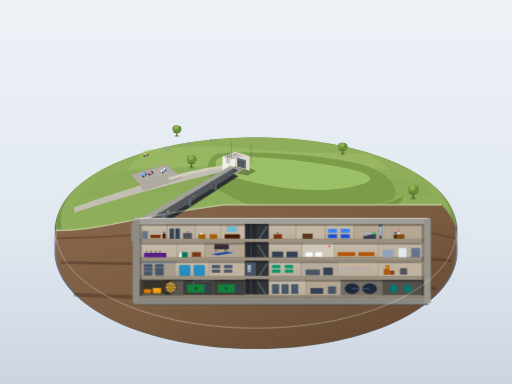
t = 0.00 s
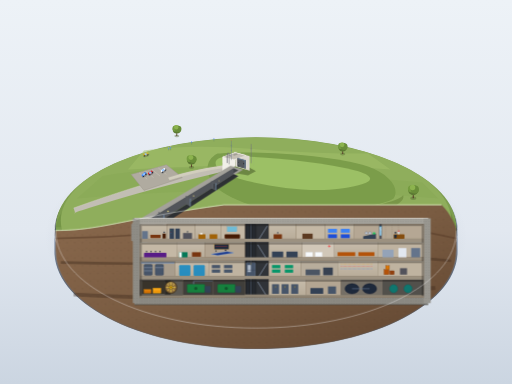
t = 1.75 s
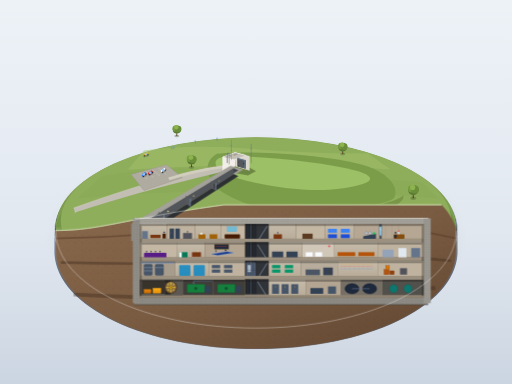
t = 2.75 s
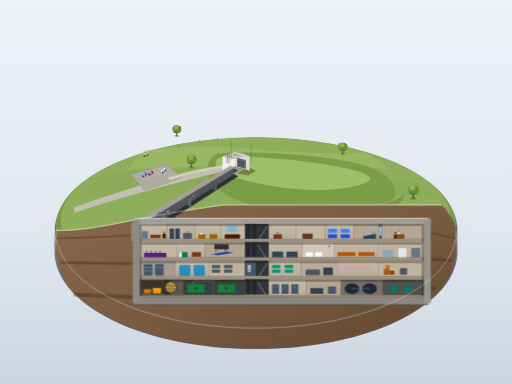
t = 5.50 s
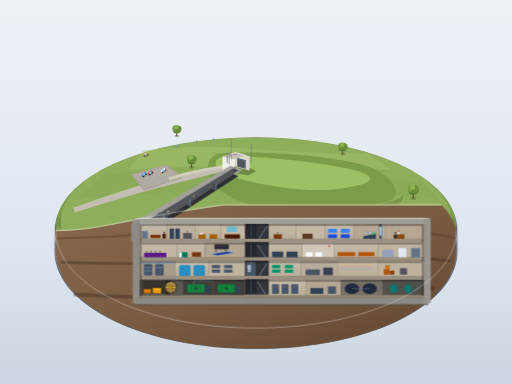
t = 6.88 s
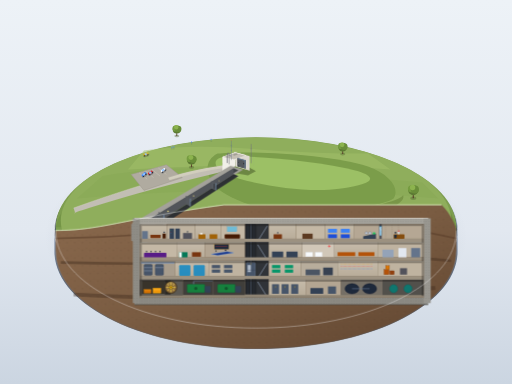
t = 8.25 s

The animated SVG that drew these frames (rendered in a browser with its animation timeline set to each time). Animation: 1 SMIL element (animate=1), 5 CSS @keyframes rules; frames cover the first 8.25 s, repeats indefinitely.

<svg xmlns="http://www.w3.org/2000/svg" viewBox="0 0 1600 1200" width="100%" height="100%">
  <defs>
    <!-- Background Gradient -->
    <linearGradient id="bgGrad" x1="0%" y1="0%" x2="0%" y2="100%">
      <stop offset="0%" stop-color="#edf2f7" />
      <stop offset="60%" stop-color="#e2e8f0" />
      <stop offset="100%" stop-color="#cbd5e1" />
    </linearGradient>

    <!-- Base Gradients -->
    <radialGradient id="plinthShadow" cx="50%" cy="50%" r="50%">
      <stop offset="0%" stop-color="#64748b" stop-opacity="0.45" />
      <stop offset="65%" stop-color="#64748b" stop-opacity="0.2" />
      <stop offset="100%" stop-color="#64748b" stop-opacity="0" />
    </radialGradient>

    <linearGradient id="pedestalRim" x1="0%" y1="0%" x2="100%" y2="0%">
      <stop offset="0%" stop-color="#ffffff" stop-opacity="0.8" />
      <stop offset="50%" stop-color="#f8fafc" stop-opacity="0.3" />
      <stop offset="100%" stop-color="#cbd5e1" stop-opacity="0.9" />
    </linearGradient>

    <linearGradient id="pedestalWall" x1="0%" y1="0%" x2="0%" y2="100%">
      <stop offset="0%" stop-color="#94a3b8" />
      <stop offset="30%" stop-color="#64748b" />
      <stop offset="100%" stop-color="#334155" />
    </linearGradient>

    <!-- Soil Cut Section Gradient -->
    <linearGradient id="soilCutGrad" x1="0%" y1="0%" x2="100%" y2="100%">
      <stop offset="0%" stop-color="#8a694d" />
      <stop offset="50%" stop-color="#7a5c42" />
      <stop offset="100%" stop-color="#604530" />
    </linearGradient>

    <!-- Concrete Section Grad -->
    <linearGradient id="concCutGrad" x1="0%" y1="0%" x2="0%" y2="100%">
      <stop offset="0%" stop-color="#d6d4cc" />
      <stop offset="100%" stop-color="#a3a19a" />
    </linearGradient>

    <!-- Concrete Facade Grad -->
    <linearGradient id="concFacade" x1="0%" y1="0%" x2="100%" y2="0%">
      <stop offset="0%" stop-color="#eae8e1" />
      <stop offset="50%" stop-color="#dcdad2" />
      <stop offset="100%" stop-color="#bfbcb2" />
    </linearGradient>

    <!-- Room Wall Grad -->
    <linearGradient id="roomWall" x1="0%" y1="0%" x2="0%" y2="100%">
      <stop offset="0%" stop-color="#c7bcab" />
      <stop offset="100%" stop-color="#b9ad9a" />
    </linearGradient>

    <!-- Rebar Hatch Pattern -->
    <pattern id="rebarPattern" width="16" height="16" patternUnits="userSpaceOnUse">
      <circle cx="4" cy="4" r="0.9" fill="#585652" />
      <circle cx="12" cy="12" r="0.9" fill="#585652" />
      <circle cx="12" cy="4" r="0.6" fill="#44423f" />
      <circle cx="4" cy="12" r="0.6" fill="#44423f" />
    </pattern>

    <!-- Soil Texture Pattern -->
    <pattern id="soilDots" width="24" height="24" patternUnits="userSpaceOnUse">
      <circle cx="6" cy="7" r="1.2" fill="#563d29" opacity="0.6" />
      <circle cx="18" cy="14" r="1.6" fill="#473120" opacity="0.5" />
      <circle cx="12" cy="20" r="0.9" fill="#917255" opacity="0.7" />
    </pattern>

    <!-- Tree Symbol -->
    <g id="tree">
      <ellipse cx="0" cy="10" rx="9" ry="5" fill="#4d612e" opacity="0.4" />
      <path d="M-2,10 L-1,-4 L1,-4 L2,10 Z" fill="#5c442c" />
      <!-- Canopy layers -->
      <circle cx="0" cy="-14" r="15" fill="#5c7a33" />
      <circle cx="-5" cy="-18" r="11" fill="#759c40" />
      <circle cx="5" cy="-16" r="12" fill="#698d39" />
      <circle cx="-2" cy="-22" r="8" fill="#8cb34e" />
    </g>

    <!-- Car Symbol (Generic Miniature) -->
    <g id="miniCar">
      <ellipse cx="0" cy="3" rx="10" ry="5" fill="#2d3748" opacity="0.35" />
      <rect x="-8" y="-4" width="16" height="7" rx="2.5" fill="currentColor" />
      <rect x="-4" y="-3.5" width="8" height="6" rx="1.5" fill="#93c5fd" />
      <circle cx="-5" cy="3.5" r="1.8" fill="#111827" />
      <circle cx="5" cy="3.5" r="1.8" fill="#111827" />
    </g>

    <!-- Visitor Figure Symbol -->
    <g id="visitor">
      <ellipse cx="0" cy="1" rx="2" ry="1.1" fill="#1e293b" opacity="0.3" />
      <path d="M-1,-2 L1,-2 L1.5,-6 L-1.5,-6 Z" fill="#3b82f6" />
      <circle cx="0" cy="-7.5" r="1.2" fill="#fbcfe8" />
    </g>

    <!-- Room Shadow AO filter -->
    <filter id="ambientShadow" x="-10%" y="-10%" width="120%" height="120%">
      <feGaussianBlur stdDeviation="3" result="blur" />
      <feComposite in="SourceGraphic" in2="blur" operator="over" />
    </filter>

    <style>
      <![CDATA[
        /* Keyframe animations for moving micro elements (visitors, car) */
        @keyframes walkVisitor1 {
          0% { transform: translate(590px, 450px); }
          50% { transform: translate(625px, 442px); }
          100% { transform: translate(590px, 450px); }
        }
        @keyframes walkVisitor2 {
          0% { transform: translate(520px, 470px); }
          50% { transform: translate(555px, 460px); }
          100% { transform: translate(520px, 470px); }
        }
        @keyframes walkVisitor3 {
          0% { transform: translate(660px, 440px); }
          50% { transform: translate(685px, 435px); }
          100% { transform: translate(660px, 440px); }
        }
        @keyframes carSlightPark {
          0% { transform: translate(455px, 482px) rotate(-18deg); }
          50% { transform: translate(456px, 482px) rotate(-18deg); }
          100% { transform: translate(455px, 482px) rotate(-18deg); }
        }
        @keyframes antennaPulse {
          0%, 100% { opacity: 0.3; }
          50% { opacity: 1; }
        }
        .anim-walk1 { animation: walkVisitor1 10s ease-in-out infinite; }
        .anim-walk2 { animation: walkVisitor2 11s ease-in-out infinite; }
        .anim-walk3 { animation: walkVisitor3 8.5s ease-in-out infinite; }
        .anim-car   { animation: carSlightPark 6s ease-in-out infinite; }
      ]]>
    </style>
  </defs>

  <!-- Canvas Background -->
  <rect width="1600" height="1200" fill="url(#bgGrad)" />

  <!-- Soft Shadow Under Plinth Base -->
  <ellipse cx="800" cy="740" rx="660" ry="320" fill="url(#plinthShadow)" />

  <!-- ==================== PEDESTAL CYLINDER BASE ==================== -->
  <g id="plinthGroup">
    <!-- Pedestal Extrusion Wall -->
    <path d="M 170,720 
             C 170,890 450,1025 800,1025 
             C 1150,1025 1430,890 1430,720 
             L 1430,785 
             C 1430,955 1150,1090 800,1090 
             C 450,1090 170,955 170,785 Z" 
          fill="url(#pedestalWall)" />
    
    <!-- Pedestal Rim/Bevel Highlight -->
    <ellipse cx="800" cy="720" rx="630" ry="285" fill="#475569" />
    <ellipse cx="800" cy="718" rx="630" ry="285" fill="none" stroke="url(#pedestalRim)" stroke-width="2.5" />
  </g>

  <!-- ==================== GROUND LEVEL (TERRAIN & SURFACE) ==================== -->
  <g id="groundSurface">
    <!-- Base grass plateau (clipped to back half of circular pedestal + natural landscape contours) -->
    <!-- Distant flat fields (distant ring of top plinth) -->
    <ellipse cx="800" cy="710" rx="626" ry="281" fill="#7d9d4f" />
    <path d="M 174,710 C 220,530 520,440 800,440 C 1120,440 1380,530 1426,710 Z" fill="#6f8f42" opacity="0.6" />
    
    <!-- Gentle landscape grass surface with variation -->
    <ellipse cx="800" cy="690" rx="610" ry="260" fill="#8fae5c" />
    
    <!-- Far distance low relief field patches -->
    <path d="M 450,470 Q 600,450 780,465 T 1150,480 L 1220,530 Q 900,500 400,530 Z" fill="#a4c26b" opacity="0.5" />
    <path d="M 320,550 Q 550,510 880,535 T 1320,570 L 1370,620 Q 800,570 240,620 Z" fill="#82a151" opacity="0.3" />

    <!-- Grass Mound (Long elongated bunker hill sheltering the blast mound) -->
    <!-- Sunlight from top-left: lighter south-west side, darker east slope -->
    <g id="grassMound">
      <path d="M 680,480 C 760,470 1020,480 1150,520 C 1220,545 1250,590 1230,620 C 1200,640 1080,660 980,665 C 840,670 720,630 670,580 C 640,540 640,500 680,480 Z" 
            fill="#7b9d4a" />
      <!-- Crest Highlight -->
      <path d="M 700,490 C 780,485 980,500 1120,535 C 1180,555 1170,575 1060,590 C 950,605 770,575 700,540 C 660,515 670,495 700,490 Z" 
            fill="#9cc065" />
      <!-- Mound subtle shadow footprint -->
      <path d="M 980,665 C 1100,660 1240,635 1260,610 C 1270,640 1180,675 1040,685 C 920,690 820,675 800,665 Z" 
            fill="#648035" opacity="0.5" />
    </g>

    <!-- Small trees around the mound -->
    <use href="#tree" x="650" y="490" transform="scale(0.85)" />
    <use href="#tree" x="1190" y="525" transform="scale(0.9)" />
    <use href="#tree" x="1230" y="580" transform="scale(1.05)" />
    <use href="#tree" x="630" y="540" transform="scale(0.95)" />

    <!-- Access Road & Small Parking Lot -->
    <g id="roadAndParking">
      <!-- Curved gravel road entering from far left -->
      <path d="M 230,650 Q 340,610 470,570 T 700,520 L 715,532 Q 510,580 360,625 T 235,666 Z" fill="#c2beb4" />
      <path d="M 230,650 Q 340,610 470,570 T 700,520" stroke="#dfdcd3" stroke-width="1" fill="none" />
      
      <!-- Parking Lot Pad -->
      <polygon points="410,545 520,515 570,555 450,595" fill="#b0aba0" stroke="#9e998e" stroke-width="1.5" />
      <!-- Parking spot stalls (lines) -->
      <line x1="435" y1="540" x2="460" y2="560" stroke="#d5d0c5" stroke-width="1.2" />
      <line x1="455" y1="535" x2="480" y2="555" stroke="#d5d0c5" stroke-width="1.2" />
      <line x1="475" y1="530" x2="500" y2="550" stroke="#d5d0c5" stroke-width="1.2" />
      <line x1="495" y1="525" x2="520" y2="545" stroke="#d5d0c5" stroke-width="1.2" />

      <!-- Parked Miniature Cars (different sizes & colors, scattered) -->
      <g transform="translate(450, 545) rotate(-38)">
        <use href="#miniCar" color="#3b82f6" />
      </g>
      <g transform="translate(470, 540) rotate(-38)">
        <use href="#miniCar" color="#dc2626" />
      </g>
      <g transform="translate(510, 532) rotate(-38)">
        <use href="#miniCar" color="#f8fafc" />
      </g>
      <!-- Moving car pulling into parking edge -->
      <g class="anim-car">
        <use href="#miniCar" color="#eab308" />
      </g>

      <!-- Pathway from parking lot towards bunker entrance pavilion -->
      <path d="M 525,555 Q 600,530 705,515 L 710,523 Q 605,538 530,563 Z" fill="#d2cebe" />
    </g>

    <!-- Entrance Building (Inconspicuous Single-Story Concrete Pavilion) -->
    <!-- Proportions: height approx 1 bunker story (h=55px), flat roof, blast door 2/3 of building height -->
    <g id="surfaceEntranceBuilding">
      <!-- Shadow of building -->
      <polygon points="700,535 775,548 800,535 745,505 695,510" fill="#4d612e" opacity="0.6" />
      
      <!-- West Wall (Illuminated front/side facade) -->
      <polygon points="695,490 735,475 735,520 695,535" fill="#f1efe8" />
      <!-- South Wall (Front entrance facade facing viewer/cutaway) -->
      <polygon points="735,475 780,488 780,533 735,520" fill="#dedad0" />
      <!-- Flat Roof -->
      <polygon points="695,490 735,475 770,485 730,500" fill="#f8f7f2" />
      <!-- Roof perimeter gravel trim -->
      <polygon points="697,490 735,477 767,486 731,498" fill="#c4bfb4" />
      <!-- Roof subtle AC/vent unit -->
      <polygon points="726,483 738,479 744,482 732,486" fill="#a09d94" />

      <!-- Massive Square Blast Door (2/3 of facade height) -->
      <!-- Concrete door frame recess -->
      <polygon points="742,493 768,500 768,527 742,520" fill="#33383f" />
      <!-- Thick blast door slab (#55595e) with cold highlight on exposed rim -->
      <polygon points="743,495 766,501 766,525 743,519" fill="#55595e" />
      <!-- Cold rim highlight -->
      <polyline points="743,495 766,501 766,525" fill="none" stroke="#93c5fd" stroke-width="1.2" />
      <!-- Door hinges and latch heavy relief -->
      <circle cx="746" cy="508" r="1.2" fill="#202327" />
      <circle cx="746" cy="516" r="1.2" fill="#202327" />
      <rect x="760" y="509" width="3" height="4" fill="#2b2d31" />

      <!-- Vents and Antenna Masts beside the entrance -->
      <!-- Vent Pipes (curved gooseneck caps) -->
      <path d="M 710,508 L 710,482 A 3 3 0 0 1 716,482 L 716,485" fill="none" stroke="#71717a" stroke-width="2.5" stroke-linecap="round" />
      <path d="M 716,512 L 716,486 A 2.5 2.5 0 0 1 721,486 L 721,488" fill="none" stroke="#82828b" stroke-width="2" stroke-linecap="round" />
      
      <!-- Slender Radio Antenna Masts -->
      <line x1="723" y1="500" x2="723" y2="440" stroke="#64748b" stroke-width="1.2" />
      <line x1="720" y1="455" x2="726" y2="455" stroke="#64748b" stroke-width="1" />
      <line x1="721" y1="470" x2="725" y2="470" stroke="#64748b" stroke-width="1" />
      <circle cx="723" cy="439" r="1.5" fill="#ef4444">
        <animate attributeName="opacity" values="0.3;1;0.3" dur="2s" repeatCount="indefinite" />
      </circle>

      <line x1="785" y1="510" x2="785" y2="450" stroke="#71717a" stroke-width="1.5" />
      <line x1="782" y1="465" x2="788" y2="465" stroke="#71717a" stroke-width="0.8" />
      <!-- Guy-wires -->
      <line x1="785" y1="465" x2="775" y2="520" stroke="#94a3b8" stroke-width="0.5" stroke-dasharray="2,2" opacity="0.6" />
      <line x1="785" y1="465" x2="795" y2="518" stroke="#94a3b8" stroke-width="0.5" stroke-dasharray="2,2" opacity="0.6" />

      <!-- Visitors Walking Outside Towards Entrance (SMIL / CSS Animations) -->
      <g class="anim-walk1">
        <use href="#visitor" />
      </g>
      <g class="anim-walk2">
        <use href="#visitor" />
        <!-- Companion visitor -->
        <g transform="translate(6, -2)">
          <use href="#visitor" />
        </g>
      </g>
      <g class="anim-walk3">
        <use href="#visitor" />
      </g>
    </g>
  </g>

  <!-- ==================== FRONT HALF CUTAWAY (CROSS-SECTION) ==================== -->
  <!-- 
    Cutaway front face starts at Y ≈ 620-720 across the diameter of the base, 
    revealing the underground bunker complex, blast tunnel, and subterranean geological strata.
  -->
  <g id="cutawaySection">
    <!-- Main Geological / Soil Cut Plane -->
    <!-- Front cut perimeter polygon -->
    <path d="M 174,720 
             C 320,720 400,680 700,640 
             L 1380,640 
             C 1410,670 1426,710 1426,720 
             L 1426,785 
             C 1426,955 1150,1090 800,1090 
             C 450,1090 174,955 174,785 Z" 
          fill="url(#soilCutGrad)" />
    
    <!-- Soil cut texture overlay -->
    <path d="M 174,720 C 320,720 400,680 700,640 L 1380,640 C 1410,670 1426,710 1426,720 L 1426,785 C 1426,955 1150,1090 800,1090 C 450,1090 174,955 174,785 Z" 
          fill="url(#soilDots)" opacity="0.75" />

    <!-- Strata Layers in Earth Cut -->
    <path d="M 174,745 Q 480,740 760,700 T 1426,745" stroke="#5a3f2b" stroke-width="5" fill="none" opacity="0.6" />
    <path d="M 190,820 Q 520,830 850,810 T 1410,815" stroke="#483222" stroke-width="8" fill="none" opacity="0.5" />
    <path d="M 230,920 Q 600,940 950,920 T 1360,900" stroke="#3d2a1c" stroke-width="12" fill="none" opacity="0.4" />

    <!-- Sharp top rim highlight of the cutaway section -->
    <path d="M 174,720 C 320,720 400,680 700,640 L 1380,640" stroke="#b4d37c" stroke-width="2.5" fill="none" />

    <!-- ==================== SUBTERRANEAN STRUCTURES ==================== -->
    <!--
      DIMENSIONS & PROPORTIONS:
      4-story bunker box:
        - 4 stories of equal height (story_h = 58px) -> Total bunker height H = 232px.
        - Bunker length L ≈ 4 * H = 920px. (Placed from X = 430 to X = 1350)
        - Overburden soil above bunker roof slab = 1 story height ≈ 58px.
          Bunker top slab at Y = 698. (Grass surface above at Y ≈ 640 -> thickness ≈ 58px).
          Bunker bottom foundation slab at Y = 698 + 232 = 930.
        - Blast Tunnel:
          Length ≈ 1.5 * L ≈ 400-500px on isometric perspective projection, 
          Tunnel height = 2/3 of 1 story height ≈ 38px.
          Descends gently from entrance building (X=735, Y=520) down to bunker entrance blast portal (X=430, Y=700).
    -->

    <!-- ==================== ③ BLAST TUNNEL (长长的方形截面极厚壁爆炸隧道) ==================== -->
    <g id="blastTunnel">
      <!-- Tunnel Outer Thick Concrete Casement Profile -->
      <polygon points="720,518 760,530 460,710 410,700" fill="#a3a19a" />
      <polygon points="410,700 460,710 460,762 410,752" fill="#8f8c85" />
      
      <!-- Steel Rebar Pattern in Tunnel Casement Cut -->
      <polygon points="410,700 460,710 460,762 410,752" fill="url(#rebarPattern)" />

      <!-- Tunnel Hollow Interior (Square Cross Section, perspective interior) -->
      <!-- Tunnel Interior Ceiling & Far Wall (illuminated by safety bulkhead lights) -->
      <polygon points="730,526 745,532 446,712 432,706" fill="#3f4347" />
      <polygon points="432,706 730,526 730,544 432,735" fill="#52555a" />
      <polygon points="432,735 730,544 745,550 446,743" fill="#2d3033" />

      <!-- Blast Deflection Baffles / Thick Staggered Doors along the tunnel -->
      <!-- Door 1 (Near surface) -->
      <path d="M 660,565 L 675,572 L 675,595 L 660,588 Z" fill="#55595e" />
      <line x1="675" y1="572" x2="675" y2="595" stroke="#93c5fd" stroke-width="1" />
      <rect x="668" y="574" width="3" height="15" fill="#323539" />

      <!-- Door 2 (Mid-tunnel, staggered from opposite wall) -->
      <path d="M 580,612 L 595,620 L 595,645 L 580,637 Z" fill="#55595e" />
      <line x1="595" y1="620" x2="595" y2="645" stroke="#93c5fd" stroke-width="1.2" />

      <!-- Door 3 (Near bunker blast trap) -->
      <path d="M 495,662 L 512,671 L 512,702 L 495,693 Z" fill="#55595e" />
      <line x1="512" y1="671" x2="512" y2="702" stroke="#93c5fd" stroke-width="1.4" />

      <!-- Tunnel Perspective Bulkhead Amber Lamps -->
      <circle cx="685" cy="565" r="1.5" fill="#fef08a" opacity="0.9" />
      <circle cx="605" cy="612" r="2" fill="#fef08a" opacity="0.9" />
      <circle cx="525" cy="660" r="2.5" fill="#fef08a" opacity="0.9" />
      <circle cx="450" cy="710" r="3" fill="#fef08a" opacity="0.9" />
    </g>

    <!-- ==================== ④ & ⑤ FOUR-STORY BUNKER COMPLEX ==================== -->
    <g id="bunkerComplex">
      <!-- Outer Concrete Structural Shell (Thick Top slab, Bottom Foundation, End Walls) -->
      <!-- Bunker Extents: X=430 to X=1330 (Width=900), Y=686 to Y=938 (Height=252) -->
      <!-- Top Slab Overburden Concrete (#a3a19a with rebar dots) -->
      <rect x="420" y="682" width="918" height="18" fill="#a3a19a" />
      <rect x="420" y="682" width="918" height="18" fill="url(#rebarPattern)" />
      <line x1="420" y1="682" x2="1338" y2="682" stroke="#e5e5e0" stroke-width="1.5" />

      <!-- Bottom Foundation Slab (Heavy reinforced concrete) -->
      <rect x="420" y="930" width="918" height="22" fill="#8c8a83" />
      <rect x="420" y="930" width="918" height="22" fill="url(#rebarPattern)" />
      <line x1="420" y1="952" x2="1338" y2="952" stroke="#4a4843" stroke-width="2" />

      <!-- Far Right Blast Wall (Eastern end) -->
      <rect x="1324" y="682" width="22" height="265" fill="#999790" />
      <rect x="1324" y="682" width="22" height="265" fill="url(#rebarPattern)" />

      <!-- Left End Blast Wall (Adjacent to tunnel junction) -->
      <rect x="415" y="682" width="22" height="265" fill="#8f8d86" />
      <rect x="415" y="682" width="22" height="265" fill="url(#rebarPattern)" />

      <!-- Floor Slabs between levels (3 intermediate slabs, each 6px thick) -->
      <!-- Level 4 Floor (Bottom of L4 / Ceiling of L3): Y = 700 + 58 = 758 -->
      <rect x="437" y="756" width="887" height="6" fill="#aba9a1" />
      <!-- Level 3 Floor (Bottom of L3 / Ceiling of L2): Y = 758 + 58 = 816 -->
      <rect x="437" y="814" width="887" height="6" fill="#aba9a1" />
      <!-- Level 2 Floor (Bottom of L2 / Ceiling of L1): Y = 816 + 58 = 874 -->
      <rect x="437" y="872" width="887" height="6" fill="#aba9a1" />

      <!-- Vertical Core: Elevator Shaft & Stairwell (贯通四层的楼梯与电梯竖井) -->
      <!-- Located at X = 770 to X = 835 -->
      <g id="verticalCore">
        <!-- Core shaft recess -->
        <rect x="765" y="700" width="75" height="230" fill="#2d3034" />
        
        <!-- Elevator Shaft (left half of core: 768 to 800) -->
        <rect x="768" y="700" width="32" height="230" fill="#22252a" />
        <!-- Elevator Guide Rails & Cables -->
        <line x1="784" y1="700" x2="784" y2="930" stroke="#64748b" stroke-width="1.5" />
        <line x1="775" y1="700" x2="775" y2="930" stroke="#475569" stroke-width="0.7" />
        <line x1="793" y1="700" x2="793" y2="930" stroke="#475569" stroke-width="0.7" />
        
        <!-- Elevator Cab (Parked at Level 2, X=770, Y=818) -->
        <rect x="770" y="820" width="28" height="48" rx="2" fill="#475569" stroke="#94a3b8" stroke-width="1" />
        <rect x="774" y="828" width="10" height="22" fill="#cbd5e1" opacity="0.8" />
        <line x1="770" y1="844" x2="798" y2="844" stroke="#334155" stroke-width="1" />
        <!-- Floor level indicators yellow light -->
        <circle cx="784" cy="824" r="1.2" fill="#fbbf24" />

        <!-- Stairwell (right half of core: 802 to 836) -->
        <rect x="803" y="700" width="35" height="230" fill="#303338" />
        <!-- Diagonal Criss-cross Stairs across all 4 floors -->
        <!-- Floor 4 Stairs -->
        <line x1="805" y1="754" x2="835" y2="706" stroke="#94a3b8" stroke-width="2" />
        <line x1="805" y1="754" x2="805" y2="748" stroke="#cbd5e1" stroke-width="1.5" />
        <!-- Floor 3 Stairs -->
        <line x1="835" y1="812" x2="805" y2="764" stroke="#94a3b8" stroke-width="2" />
        <!-- Floor 2 Stairs -->
        <line x1="805" y1="870" x2="835" y2="822" stroke="#94a3b8" stroke-width="2" />
        <!-- Floor 1 Stairs -->
        <line x1="835" y1="928" x2="805" y2="880" stroke="#94a3b8" stroke-width="2" />
      </g>

      <!-- ==================== ROOMS & CORRIDORS BY LEVEL ==================== -->
      <!-- 
        Room width ≈ 1.5 * story height ≈ 1.5 * 58px ≈ 87px.
        Corridors run along each floor with darker floor finish (#9e9382).
        Interior room back walls are warm gray (#b9ad9a).
      -->

      <!-- - LEVEL 4 (TOP FLOOR: Y = 700 to 756) - -->
      <g id="bunkerLevel4">
        <!-- Central Corridor Base Runner Strip -->
        <rect x="437" y="746" width="887" height="10" fill="#9c9180" />

        <!-- Room 401 (Left: Decontamination / Entry Checkpoint) -->
        <rect x="437" y="700" width="85" height="46" fill="url(#roomWall)" stroke="#8c8272" stroke-width="0.5" />
        <line x1="437" y1="700" x2="522" y2="700" stroke="#f5efe6" stroke-width="1" />
        <!-- Shower stall and benches -->
        <rect x="444" y="722" width="18" height="24" fill="#64748b" />
        <rect x="470" y="734" width="32" height="10" rx="1.5" fill="#78350f" />
        <!-- Silhouette of officer at desk -->
        <rect x="508" y="730" width="10" height="15" fill="#451a03" />
        <circle cx="513" cy="726" r="2.2" fill="#1e293b" />

        <!-- Room 402 (Telecommunications & Switchboards) -->
        <rect x="522" y="700" width="88" height="46" fill="#bfb3a0" stroke="#8c8272" stroke-width="0.5" />
        <!-- Rack Cabinets & blinking indicators -->
        <rect x="530" y="714" width="14" height="32" fill="#334155" />
        <circle cx="534" cy="720" r="0.8" fill="#22c55e" />
        <circle cx="534" cy="725" r="0.8" fill="#ef4444" />
        <circle cx="534" cy="730" r="0.8" fill="#38bdf8" />
        <rect x="548" y="714" width="14" height="32" fill="#334155" />
        <rect x="572" y="728" width="28" height="18" fill="#52525b" />
        <!-- Small tech silhouette -->
        <circle cx="586" cy="724" r="2" fill="#1e293b" />

        <!-- Room 403 (Administration & Secretarial Pool) -->
        <rect x="610" y="700" width="80" height="46" fill="url(#roomWall)" stroke="#8c8272" stroke-width="0.5" />
        <rect x="620" y="732" width="22" height="14" fill="#a16207" />
        <rect x="655" y="732" width="24" height="14" fill="#a16207" />
        <!-- Typewriter / files -->
        <rect x="625" y="728" width="8" height="4" fill="#f8fafc" />

        <!-- Room 404 (Briefing Room) -->
        <rect x="690" y="700" width="75" height="46" fill="#c4b8a5" stroke="#8c8272" stroke-width="0.5" />
        <!-- Large conference table & chairs -->
        <rect x="702" y="732" width="48" height="13" rx="2" fill="#451a03" />
        <!-- Wall Map board -->
        <rect x="710" y="708" width="30" height="16" fill="#38bdf8" opacity="0.6" stroke="#0284c7" stroke-width="0.5" />

        <!-- [Core at 765 - 840] -->

        <!-- Room 405 (Offices) -->
        <rect x="840" y="700" width="85" height="46" fill="url(#roomWall)" stroke="#8c8272" stroke-width="0.5" />
        <rect x="855" y="732" width="26" height="14" fill="#78350f" />
        <circle cx="868" cy="727" r="2" fill="#1e293b" />

        <!-- Room 406 (Offices & Meeting) -->
        <rect x="925" y="700" width="90" height="46" fill="#c4b8a5" stroke="#8c8272" stroke-width="0.5" />
        <rect x="945" y="730" width="32" height="16" fill="#5c3a21" />

        <!-- Room 407 (Staff Dormitory Bunks) -->
        <rect x="1015" y="700" width="90" height="46" fill="url(#roomWall)" stroke="#8c8272" stroke-width="0.5" />
        <!-- Bunk beds stacked (色块床铺) -->
        <rect x="1025" y="715" width="28" height="12" fill="#3b82f6" />
        <rect x="1025" y="732" width="28" height="12" fill="#1d4ed8" />
        <rect x="1065" y="715" width="28" height="12" fill="#3b82f6" />
        <rect x="1065" y="732" width="28" height="12" fill="#1d4ed8" />

        <!-- Room 408 & ⑦ (BROADCAST STUDIO WITH GLASS WINDOW / 带玻璃窗的广播室) -->
        <!-- Proportions: Upper level end room, prominent acoustic panels & glass observation window -->
        <g id="cbcBroadcastStudio">
          <rect x="1105" y="700" width="219" height="46" fill="#b5a794" stroke="#8c8272" stroke-width="0.5" />
          <!-- Studio Control Room Divider with Glass Window (玻璃窗) -->
          <rect x="1185" y="700" width="8" height="46" fill="#52525b" />
          <!-- Big Double-glazed Studio Window with reflection -->
          <rect x="1186" y="708" width="6" height="28" fill="#bae6fd" opacity="0.85" stroke="#0284c7" stroke-width="0.8" />
          <line x1="1187" y1="712" x2="1191" y2="720" stroke="#ffffff" stroke-width="1" />
          
          <!-- Broadcast Announcer Booth (Right Side) -->
          <!-- Sound baffle wall padding -->
          <line x1="1205" y1="702" x2="1205" y2="745" stroke="#9a8c7a" stroke-width="1.5" stroke-dasharray="3,3" />
          <line x1="1225" y1="702" x2="1225" y2="745" stroke="#9a8c7a" stroke-width="1.5" stroke-dasharray="3,3" />
          <line x1="1245" y1="702" x2="1245" y2="745" stroke="#9a8c7a" stroke-width="1.5" stroke-dasharray="3,3" />
          <!-- Acoustic Table & CBC Microphone -->
          <rect x="1230" y="732" width="34" height="14" rx="2" fill="#854d0e" />
          <rect x="1244" y="724" width="4" height="8" fill="#e2e8f0" />
          <circle cx="1246" cy="722" r="2.5" fill="#ef4444" /> <!-- On-Air Red Light / Mic -->
          <!-- Announcer Silhouette seated at microphone -->
          <circle cx="1236" cy="727" r="2.5" fill="#0f172a" />
          <path d="M 1232,734 L 1240,734 L 1239,744 L 1232,744 Z" fill="#1e293b" />
          
          <!-- Control Room Audio Console (Left of window) -->
          <polygon points="1135,738 1175,730 1175,746 1135,746" fill="#334155" />
          <!-- Audio meters & tape reels -->
          <circle cx="1145" cy="728" r="4" fill="#cbd5e1" stroke="#475569" stroke-width="1" />
          <circle cx="1156" cy="728" r="4" fill="#cbd5e1" stroke="#475569" stroke-width="1" />
          <rect x="1165" y="726" width="8" height="6" fill="#22c55e" />
        </g>
      </g>

      <!-- - LEVEL 3 (WAR CABINET & OPS CENTRE: Y = 758 to 814) - -->
      <g id="bunkerLevel3">
        <rect x="437" y="804" width="887" height="10" fill="#9c9180" />

        <!-- Room 301 (Emergency Government Cabinet Room) -->
        <rect x="437" y="758" width="115" height="46" fill="#c4b8a5" stroke="#8c8272" stroke-width="0.5" />
        <rect x="450" y="790" width="70" height="14" rx="2" fill="#581c87" />
        <!-- Chairs around cabinet table -->
        <circle cx="458" cy="786" r="2" fill="#1e293b" />
        <circle cx="472" cy="786" r="2" fill="#1e293b" />
        <circle cx="486" cy="786" r="2" fill="#1e293b" />
        <circle cx="500" cy="786" r="2" fill="#1e293b" />

        <!-- Room 302 (Prime Minister's Suite / Bedroom & Office) -->
        <rect x="552" y="758" width="88" height="46" fill="url(#roomWall)" stroke="#8c8272" stroke-width="0.5" />
        <!-- PM Bed -->
        <rect x="560" y="788" width="26" height="16" fill="#047857" />
        <rect x="560" y="788" width="8" height="16" fill="#f8fafc" /> <!-- Pillow -->
        <!-- Desk & Lamp -->
        <rect x="600" y="788" width="28" height="14" fill="#78350f" />
        <circle cx="618" cy="784" r="1.5" fill="#fef08a" />

        <!-- Room 303 (Military Operations War Room) -->
        <rect x="640" y="758" width="125" height="46" fill="#b3a592" stroke="#8c8272" stroke-width="0.5" />
        <!-- Map plotting table illuminated -->
        <polygon points="660,794 710,786 730,790 680,798" fill="#1e3a8a" stroke="#60a5fa" stroke-width="0.8" />
        <!-- Status plotting board on wall -->
        <rect x="670" y="763" width="45" height="16" fill="#1e293b" stroke="#f59e0b" stroke-width="0.6" />
        <line x1="673" y1="770" x2="710" y2="770" stroke="#ef4444" stroke-width="1" />
        <!-- Officers silhouettes -->
        <circle cx="675" cy="784" r="2.2" fill="#0f172a" />
        <circle cx="705" cy="782" r="2.2" fill="#0f172a" />

        <!-- [Core at 765 - 840] -->

        <!-- Room 304 (Communications Center & Teletypes) -->
        <rect x="840" y="758" width="105" height="46" fill="url(#roomWall)" stroke="#8c8272" stroke-width="0.5" />
        <rect x="850" y="786" width="35" height="18" fill="#334155" />
        <rect x="895" y="786" width="35" height="18" fill="#334155" />

        <!-- Room 305 (Medical Bay & Clinic) -->
        <rect x="945" y="758" width="100" height="46" fill="#d1c7b8" stroke="#8c8272" stroke-width="0.5" />
        <!-- Hospital beds -->
        <rect x="955" y="788" width="22" height="14" fill="#f8fafc" stroke="#cbd5e1" stroke-width="0.5" />
        <rect x="985" y="788" width="22" height="14" fill="#f8fafc" stroke="#cbd5e1" stroke-width="0.5" />
        <!-- Red cross symbol -->
        <rect x="1025" y="768" width="8" height="2" fill="#ef4444" />
        <rect x="1028" y="765" width="2" height="8" fill="#ef4444" />

        <!-- Room 306 (Dining Hall / Mess Hall) -->
        <rect x="1045" y="758" width="135" height="46" fill="url(#roomWall)" stroke="#8c8272" stroke-width="0.5" />
        <!-- Long Cafeteria Tables -->
        <rect x="1055" y="788" width="55" height="12" fill="#b45309" />
        <rect x="1120" y="788" width="50" height="12" fill="#b45309" />

        <!-- Room 307 (Kitchen & Rations Pantry) -->
        <rect x="1180" y="758" width="144" height="46" fill="#bfb3a0" stroke="#8c8272" stroke-width="0.5" />
        <!-- Stainless steel cook stoves & refrigeration -->
        <rect x="1195" y="780" width="35" height="24" fill="#94a3b8" />
        <rect x="1245" y="775" width="25" height="29" fill="#e2e8f0" />
        <rect x="1285" y="775" width="28" height="29" fill="#64748b" />
      </g>

      <!-- - LEVEL 2 (LIFE SUPPORT & CREW QUARTERS: Y = 816 to 872) - -->
      <g id="bunkerLevel2">
        <rect x="437" y="862" width="887" height="10" fill="#9c9180" />

        <!-- Room 201 (Heavy Air Filtration & CBRN Scrubbers) -->
        <rect x="437" y="816" width="110" height="46" fill="#a89d8d" stroke="#8c8272" stroke-width="0.5" />
        <!-- Giant cylindrical HEPA scrubber drums -->
        <rect x="450" y="826" width="26" height="34" rx="4" fill="#475569" stroke="#334155" stroke-width="1" />
        <line x1="450" y1="836" x2="476" y2="836" stroke="#94a3b8" stroke-width="1.5" />
        <line x1="450" y1="846" x2="476" y2="846" stroke="#94a3b8" stroke-width="1.5" />
        <rect x="485" y="826" width="26" height="34" rx="4" fill="#475569" stroke="#334155" stroke-width="1" />
        <line x1="485" y1="836" x2="511" y2="836" stroke="#94a3b8" stroke-width="1.5" />
        <!-- Air duct conduit overhead -->
        <rect x="440" y="818" width="105" height="6" fill="#94a3b8" />

        <!-- Room 202 (Water Reservoir & Purification Tanks) -->
        <rect x="547" y="816" width="105" height="46" fill="url(#roomWall)" stroke="#8c8272" stroke-width="0.5" />
        <rect x="560" y="828" width="35" height="34" rx="3" fill="#0284c7" opacity="0.8" />
        <rect x="605" y="828" width="35" height="34" rx="3" fill="#0284c7" opacity="0.8" />

        <!-- Room 203 (Bunk Room Section A) -->
        <rect x="652" y="816" width="113" height="46" fill="#bfb3a0" stroke="#8c8272" stroke-width="0.5" />
        <!-- 3 Tier Bunk Sets -->
        <rect x="662" y="828" width="26" height="10" fill="#475569" />
        <rect x="662" y="842" width="26" height="10" fill="#475569" />
        <rect x="700" y="828" width="26" height="10" fill="#475569" />
        <rect x="700" y="842" width="26" height="10" fill="#475569" />

        <!-- [Core at 765 - 840] -->

        <!-- Room 204 (Bunk Room Section B) -->
        <rect x="840" y="816" width="100" height="46" fill="url(#roomWall)" stroke="#8c8272" stroke-width="0.5" />
        <rect x="850" y="828" width="26" height="10" fill="#059669" />
        <rect x="850" y="842" width="26" height="10" fill="#059669" />
        <rect x="890" y="828" width="26" height="10" fill="#059669" />
        <rect x="890" y="842" width="26" height="10" fill="#059669" />

        <!-- Room 205 (Workshop & Tool Maintenance) -->
        <rect x="940" y="816" width="115" height="46" fill="#b8ad9c" stroke="#8c8272" stroke-width="0.5" />
        <!-- Workbenches & lathe table -->
        <rect x="955" y="842" width="45" height="18" fill="#4b5563" />
        <rect x="1010" y="836" width="30" height="24" fill="#374151" />

        <!-- Room 206 (Telephone Exchange Cross-Connect) -->
        <rect x="1055" y="816" width="125" height="46" fill="url(#roomWall)" stroke="#8c8272" stroke-width="0.5" />
        <!-- Wire racks -->
        <line x1="1065" y1="825" x2="1165" y2="825" stroke="#f59e0b" stroke-width="1.2" stroke-dasharray="2,2" />
        <line x1="1065" y1="832" x2="1165" y2="832" stroke="#ef4444" stroke-width="1.2" stroke-dasharray="2,2" />
        <line x1="1065" y1="840" x2="1165" y2="840" stroke="#3b82f6" stroke-width="1.2" stroke-dasharray="2,2" />

        <!-- Room 207 (Decontamination Exit / Storage) -->
        <rect x="1180" y="816" width="144" height="46" fill="#bfb3a0" stroke="#8c8272" stroke-width="0.5" />
        <!-- Storage crates stacked (散落小色块) -->
        <rect x="1200" y="842" width="16" height="16" fill="#b45309" stroke="#78350f" stroke-width="0.8" />
        <rect x="1218" y="846" width="14" height="12" fill="#92400e" stroke="#78350f" stroke-width="0.8" />
        <rect x="1205" y="830" width="12" height="12" fill="#d97706" stroke="#78350f" stroke-width="0.8" />
        <rect x="1250" y="838" width="22" height="20" fill="#52525b" />
      </g>

      <!-- - LEVEL 1 (DEEPEST BOTTOM LEVEL: Y = 874 to 930) - -->
      <g id="bunkerLevel1">
        <rect x="437" y="920" width="887" height="10" fill="#8f8473" />

        <!-- ⑥ BANK OF CANADA GOLD VAULT WITH CIRCULAR DOOR (最底层一端的厚壁金库，圆形门) -->
        <!-- Proportions: Left end of lowest level, extraordinarily thick blast walls, circular copper-gold door -->
        <g id="bankOfCanadaVault">
          <!-- Heavy Encased Concrete Vault Shell (#8f8c85) -->
          <rect x="437" y="874" width="135" height="48" fill="#5c5953" stroke="#3f3d38" stroke-width="1" />
          <!-- Inner Vault Chamber (Warm security lighting) -->
          <rect x="444" y="878" width="70" height="40" fill="#38332a" />
          
          <!-- Stacked Gold Bullion Bars on Pallets (金块堆) -->
          <g id="goldBars">
            <rect x="450" y="904" width="22" height="12" fill="#d97706" stroke="#f59e0b" stroke-width="0.5" />
            <line x1="450" y1="908" x2="472" y2="908" stroke="#fbbf24" stroke-width="0.6" />
            <line x1="450" y1="912" x2="472" y2="912" stroke="#b45309" stroke-width="0.6" />
            <rect x="478" y="900" width="25" height="16" fill="#f59e0b" stroke="#fbbf24" stroke-width="0.5" />
            <line x1="478" y1="905" x2="503" y2="905" stroke="#fde68a" stroke-width="0.6" />
            <line x1="478" y1="910" x2="503" y2="910" stroke="#d97706" stroke-width="0.6" />
          </g>

          <!-- Massive Vault Wall Aperture (Thick blast frame) -->
          <rect x="515" y="876" width="18" height="44" fill="#292724" />
          
          <!-- Circular Massive Vault Door (#8a6b3c 暗铜色, swings open or profiled) -->
          <g transform="translate(534, 898)">
            <!-- Outer bronze door frame ring -->
            <circle cx="0" cy="0" r="19" fill="#5c4728" stroke="#3d2f1a" stroke-width="1.5" />
            <!-- Main circular bronze door body -->
            <circle cx="0" cy="0" r="16.5" fill="#8a6b3c" />
            <!-- Polished metallic circular bevels -->
            <circle cx="0" cy="0" r="13" fill="#a07d47" />
            <circle cx="0" cy="0" r="9" fill="#785c32" />
            <!-- Heavy Vault Locking Bolts (radial locking pins) -->
            <line x1="-15" y1="0" x2="15" y2="0" stroke="#fde047" stroke-width="1.8" />
            <line x1="0" y1="-15" x2="0" y2="15" stroke="#fde047" stroke-width="1.8" />
            <line x1="-11" y1="-11" x2="11" y2="11" stroke="#fde047" stroke-width="1.5" />
            <line x1="-11" y1="11" x2="11" y2="-11" stroke="#fde047" stroke-width="1.5" />
            <!-- Central Handwheel & Dial Hub -->
            <circle cx="0" cy="0" r="4.5" fill="#eab308" stroke="#58401e" stroke-width="1" />
            <circle cx="0" cy="0" r="1.5" fill="#451a03" />
            <!-- Cold specular highlight on brass/bronze edge -->
            <path d="M -12,-10 A 16 16 0 0 1 12,-10" fill="none" stroke="#fef08a" stroke-width="1.2" opacity="0.8" />
          </g>
        </g>

        <!-- Room 102 (Emergency Diesel Generator 1 - Huge Locomotive Engine) -->
        <rect x="572" y="874" width="95" height="48" fill="#403e3a" stroke="#8c8272" stroke-width="0.5" />
        <!-- Generator Unit -->
        <rect x="585" y="888" width="55" height="26" rx="3" fill="#15803d" stroke="#166534" stroke-width="1" />
        <rect x="640" y="894" width="18" height="20" rx="2" fill="#334155" /> <!-- Alternator -->
        <circle cx="612" cy="901" r="5" fill="#14532d" />
        <!-- Exhaust header pipe -->
        <path d="M 605,888 L 605,878 L 665,878" fill="none" stroke="#64748b" stroke-width="3" />

        <!-- Room 103 (Emergency Diesel Generator 2) -->
        <rect x="667" y="874" width="98" height="48" fill="#403e3a" stroke="#8c8272" stroke-width="0.5" />
        <rect x="680" y="888" width="55" height="26" rx="3" fill="#15803d" stroke="#166534" stroke-width="1" />
        <rect x="735" y="894" width="18" height="20" rx="2" fill="#334155" />
        <circle cx="707" cy="901" r="5" fill="#14532d" />

        <!-- [Core at 765 - 840] -->

        <!-- Room 104 (Electrical Switchgear & Transformers) -->
        <rect x="840" y="874" width="115" height="48" fill="url(#roomWall)" stroke="#8c8272" stroke-width="0.5" />
        <rect x="850" y="888" width="22" height="30" fill="#475569" />
        <rect x="880" y="888" width="22" height="30" fill="#475569" />
        <rect x="910" y="888" width="22" height="30" fill="#475569" />
        <!-- High voltage warning marks -->
        <circle cx="861" cy="896" r="1.5" fill="#eab308" />
        <circle cx="891" cy="896" r="1.5" fill="#eab308" />
        <circle cx="921" cy="896" r="1.5" fill="#eab308" />

        <!-- Room 105 (Heavy Machine Shop & Spare Parts) -->
        <rect x="955" y="874" width="110" height="48" fill="#b3a592" stroke="#8c8272" stroke-width="0.5" />
        <rect x="970" y="900" width="40" height="18" fill="#334155" />
        <rect x="1025" y="895" width="25" height="23" fill="#475569" />

        <!-- Room 106 (Fuel Oil Storage Tanks) -->
        <rect x="1065" y="874" width="130" height="48" fill="#756f66" stroke="#8c8272" stroke-width="0.5" />
        <!-- Huge Cylindrical Fuel Tanks -->
        <ellipse cx="1100" cy="902" rx="22" ry="16" fill="#1e293b" stroke="#0f172a" stroke-width="1.2" />
        <ellipse cx="1155" cy="902" rx="22" ry="16" fill="#1e293b" stroke="#0f172a" stroke-width="1.2" />
        <line x1="1100" y1="902" x2="1155" y2="902" stroke="#64748b" stroke-width="2" />

        <!-- Room 107 (Sewage Ejectors & Water Treatment) -->
        <rect x="1195" y="874" width="129" height="48" fill="#52504b" stroke="#8c8272" stroke-width="0.5" />
        <circle cx="1230" cy="902" r="13" fill="#0f766e" stroke="#115e59" stroke-width="1" />
        <circle cx="1275" cy="902" r="13" fill="#0f766e" stroke="#115e59" stroke-width="1" />
      </g>
    </g>

    <!-- Ambient Occlusion & Deep Cavity Shadow Overlay in Rooms -->
    <g id="shadowOverlays" opacity="0.35">
      <!-- Under-ceiling shadow gradients on each floor -->
      <rect x="437" y="700" width="887" height="6" fill="#1c1917" />
      <rect x="437" y="758" width="887" height="6" fill="#1c1917" />
      <rect x="437" y="816" width="887" height="6" fill="#1c1917" />
      <rect x="437" y="874" width="887" height="6" fill="#1c1917" />
      <!-- Left/Right corner shadow wedges -->
      <rect x="437" y="700" width="6" height="225" fill="#1c1917" />
      <rect x="1318" y="700" width="6" height="225" fill="#1c1917" />
    </g>
  </g>

  <!-- ==================== HIGHLIGHT BEVELS & SPECULAR EDGES ==================== -->
  <g id="fineBevelHighlights">
    <!-- Top lighted edge of bunker concrete top plate -->
    <line x1="420" y1="682" x2="1338" y2="682" stroke="#ffffff" stroke-width="1.2" opacity="0.75" />
    <!-- Pedestal cut-edge bright highlight -->
    <path d="M 174,720 C 320,720 400,680 700,640 L 1380,640" stroke="#f1f5f9" stroke-width="1.5" fill="none" opacity="0.9" />
    <!-- Outer base bright rim segment -->
    <path d="M 174,720 C 174,890 450,1025 800,1025 C 1150,1025 1426,890 1426,720" fill="none" stroke="#f8fafc" stroke-width="1.8" opacity="0.6" />
    <path d="M 174,785 C 174,955 450,1090 800,1090 C 1150,1090 1426,955 1426,785" fill="none" stroke="#94a3b8" stroke-width="1" opacity="0.5" />
  </g>
</svg>
